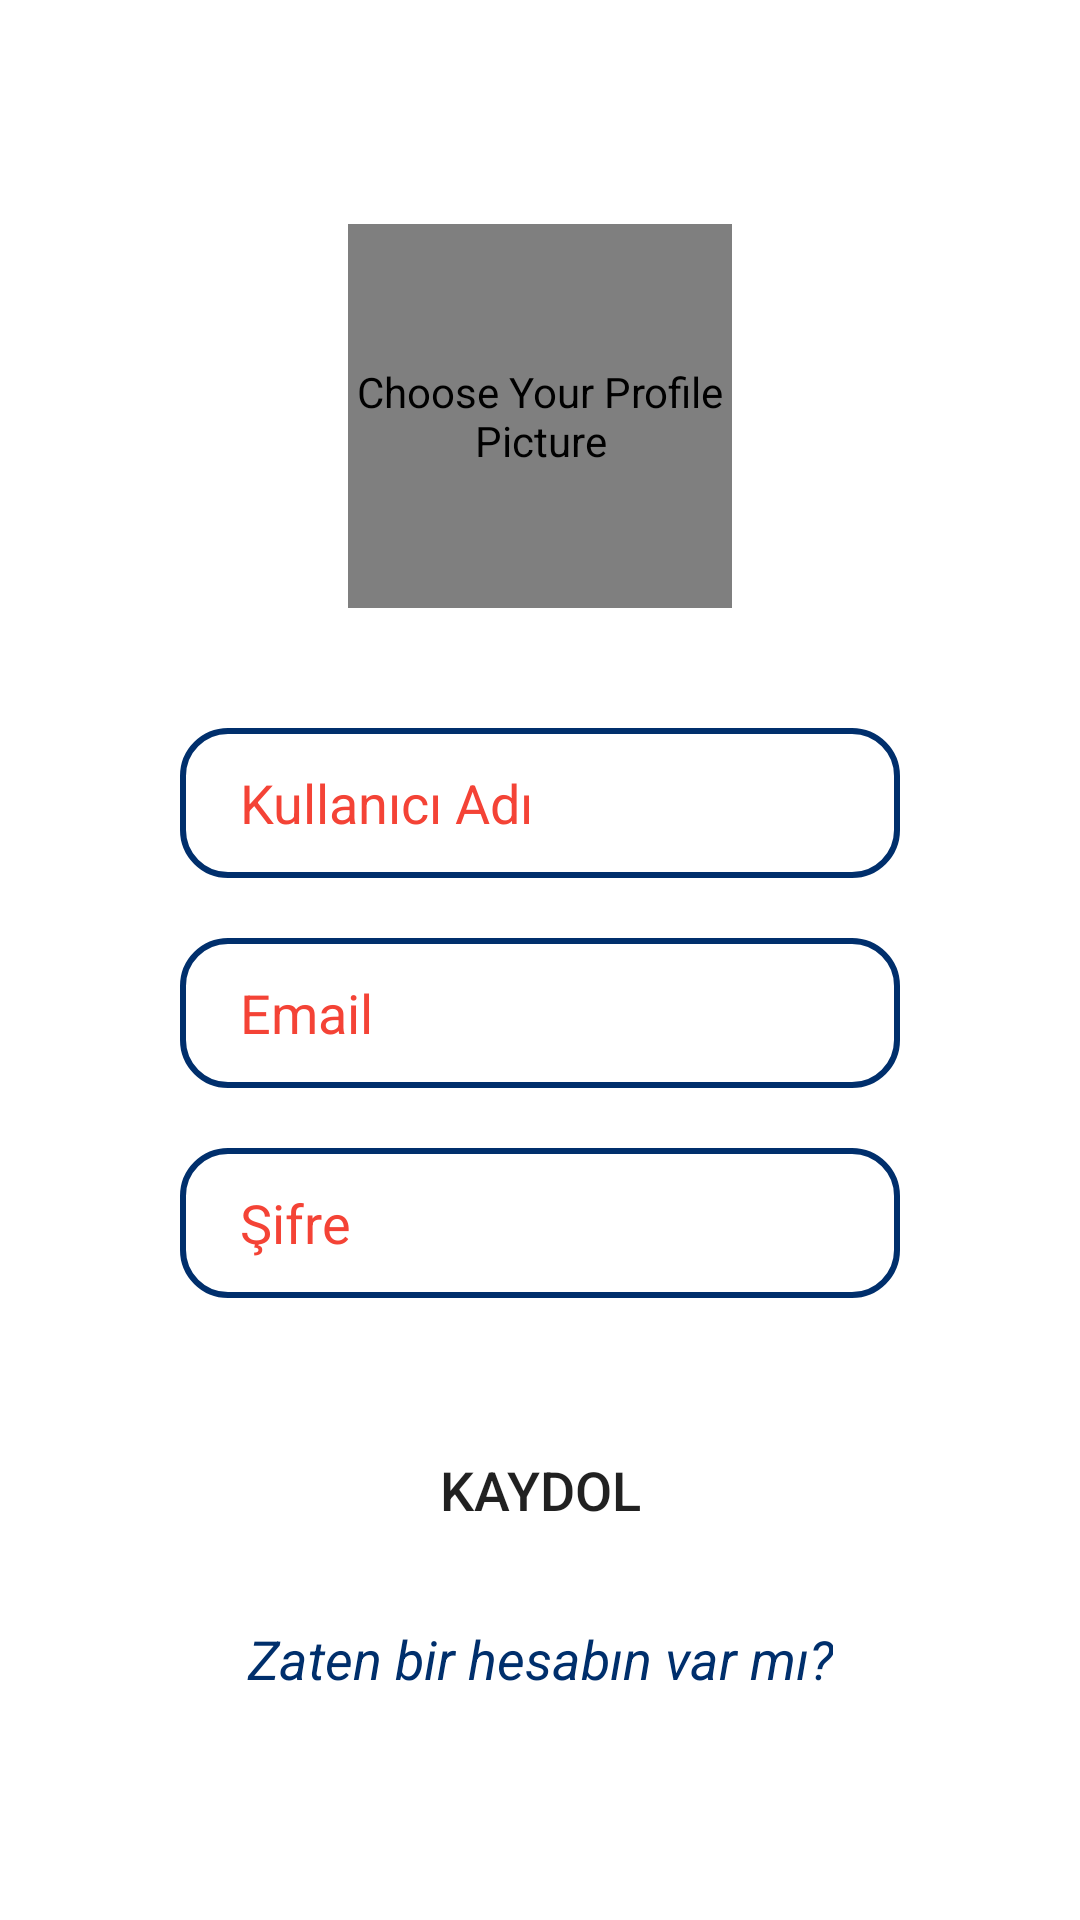

The Android layout XML behind this screen, and the referenced resources:
<!-- AndroidManifest.xml: application theme Theme.ChatApp -->
<!-- res/layout/fragment_register.xml -->
<?xml version="1.0" encoding="utf-8"?>
<LinearLayout android:layout_width="match_parent"
    android:layout_height="match_parent"
    xmlns:app="http://schemas.android.com/apk/res-auto"
    android:orientation="vertical"
    android:gravity="center"
    tools:context=".view.fragment.RegisterF"
    xmlns:tools="http://schemas.android.com/tools"
    xmlns:android="http://schemas.android.com/apk/res/android">

    <de.hdodenhof.circleimageview.CircleImageView
        android:id="@+id/imageViewChooseYourPicture"
        android:layout_width="128dp"
        android:layout_height="128dp"
        app:civ_border_color="#FF000000"
        app:civ_border_width="2dp"
        android:contentDescription="@string/choose_your_profile_picture"
        android:src="@drawable/choose_pic" />

    <EditText
        android:id="@+id/editTextUsername"
        android:layout_width="match_parent"
        android:layout_height="50dp"
        android:layout_marginStart="60dp"
        android:layout_marginTop="40dp"
        android:layout_marginEnd="60dp"
        android:autofillHints=""
        android:background="@drawable/edit_text_background"
        android:ems="10"
        android:maxLines="15"
        android:hint="@string/kullanici_adi"
        android:textColorHint="@color/login_hint_text"
        android:inputType="textPersonName"
        android:paddingStart="20dp"
        android:paddingEnd="0dp" />

    <EditText
        android:id="@+id/editTextEmail"
        android:layout_width="match_parent"
        android:layout_height="50dp"
        android:layout_marginStart="60dp"
        android:layout_marginTop="20dp"
        android:layout_marginEnd="60dp"
        android:autofillHints=""
        android:background="@drawable/edit_text_background"
        android:ems="10"
        android:hint="@string/email"
        android:textColorHint="@color/login_hint_text"
        android:inputType="textEmailAddress"
        android:paddingStart="20dp"
        android:paddingEnd="0dp"/>

    <EditText
        android:id="@+id/editTextPassword"
        android:layout_width="match_parent"
        android:layout_height="50dp"
        android:layout_marginStart="60dp"
        android:layout_marginTop="20dp"
        android:layout_marginEnd="60dp"
        android:autofillHints=""
        android:background="@drawable/edit_text_background"
        android:ems="10"
        android:hint="@string/password"
        android:maxLines="24"
        android:textColorHint="@color/login_hint_text"
        android:inputType="textPassword"
        android:paddingStart="20dp"
        android:paddingEnd="0dp" />

    <Button
        android:id="@+id/buttonRegister"
        android:layout_width="match_parent"
        android:layout_height="wrap_content"
        android:layout_marginStart="60dp"
        android:layout_marginTop="40dp"
        android:layout_marginEnd="60dp"
        android:background="@drawable/button_background"
        android:foreground="?selectableItemBackground"
        android:text="@string/register"
        android:textSize="18sp"/>

    <TextView
        android:id="@+id/textViewHaveAccount"
        android:layout_width="wrap_content"
        android:layout_height="wrap_content"
        android:layout_marginTop="20dp"
        android:text="@string/already_have_an_account"
        android:textAlignment="center"
        android:textColor="@color/text_login_already"
        android:textSize="18sp"
        android:textStyle="italic" />

</LinearLayout>
<!-- resources referenced by this layout -->
<resources>
  <color name="login_hint_text">@color/red</color>
  <color name="text_login_already">@color/dark_blue</color>
  <!-- drawable button_background (drawable) -->
  <?xml version="1.0" encoding="utf-8"?>
  <shape
      xmlns:android="http://schemas.android.com/apk/res/android">
  
      <corners android:radius="20dp"/>
  
  </shape>
  <!-- drawable choose_pic: png bitmap (drawable, 5938 bytes) -->
  <!-- drawable edit_text_background (drawable) -->
  <?xml version="1.0" encoding="utf-8"?>
  <shape xmlns:android="http://schemas.android.com/apk/res/android">
  
      <stroke android:width="2dp" android:color="@color/dark_blue"/>
      <corners android:radius="15dp"/>
  
  </shape>
  <string name="already_have_an_account">Zaten bir hesabın var mı?</string>
  <string name="choose_your_profile_picture">Choose Your Profile Picture</string>
  <string name="email">Email</string>
  <string name="kullanici_adi">Kullanıcı Adı</string>
  <string name="password">Şifre</string>
  <string name="register">KAYDOL</string>
  <style name="Theme.ChatApp" parent="Theme.MaterialComponents.DayNight.DarkActionBar">
          
          <item name="colorPrimary">@color/blue</item>
          <item name="colorPrimaryVariant">@color/dark_blue</item>
          <item name="colorOnPrimary">@color/white</item>
          
          <item name="colorSecondary">@color/red</item>
          <item name="colorSecondaryVariant">@color/dark_red</item>
          <item name="colorOnSecondary">@color/black</item>
          
          <item name="android:statusBarColor" tools:targetApi="l">?attr/colorPrimaryVariant</item>
          
      </style>
  <color name="red">#f44336</color>
  <color name="dark_blue">#002f6c</color>
  <color name="blue">#01579b</color>
  <color name="white">#FFFFFFFF</color>
  <color name="dark_red">#ba000d</color>
  <color name="black">#FF000000</color>
</resources>
